Run: headless pygame with SDL's dummy video driver; simulated clock (each Clock.tick advances the game by its frame time, no real sleeping); random seed 0; keys injected as events and as key.get_pressed() state; no mouse input.
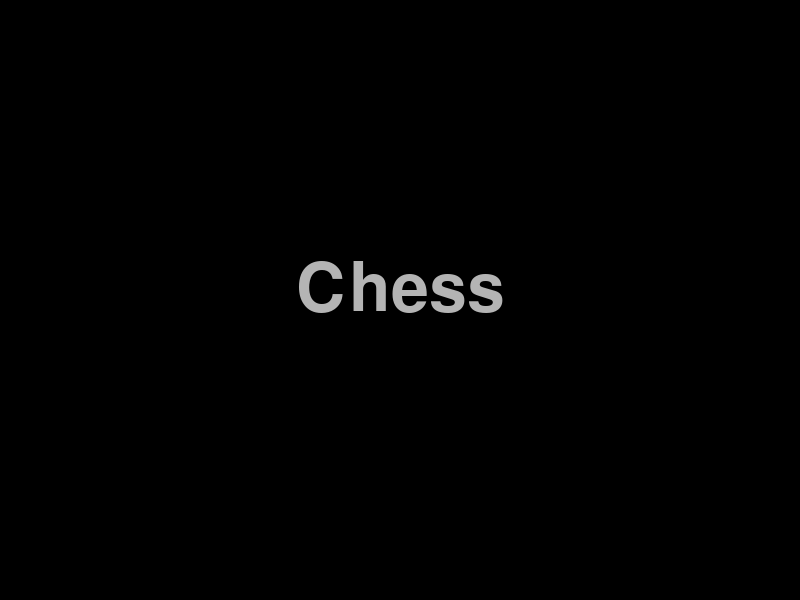
Frame 1 of 4 · flips 1–60 · no input
Frame 2 of 4 · flips 61–180 · tapped SPACE, RETURN · held RIGHT (→), D · screen unchanged from frame 1, image omitted
Frame 3 of 4 · flips 181–300 · held DOWN (↓), S · screen unchanged from frame 2, image omitted
Frame 4 of 4 · flips 301–420 · held LEFT (←), A, UP (↑), W · screen unchanged from frame 3, image omitted

The pygame program that drew these frames:

import pygame
pygame.font.init()
intr_font = pygame.font.SysFont('Arial', 100)

W_WIDTH = 800
W_HEIGHT = 600

screen = pygame.display.set_mode((W_WIDTH, W_HEIGHT))
pygame.display.set_caption('Chess')

# Вывод приветствия
intr = intr_font.render('Chess', True, (180, 180, 180))
draw_x = W_WIDTH//2 - intr.get_width()//2
draw_y = W_HEIGHT//2 - intr.get_height()//2 - 10
screen.blit(intr, (draw_x, draw_y))
pygame.display.update()

while 1:
    events = pygame.event.get()
    for event in events:
        if event.type == pygame.QUIT:
            exit()

    pygame.display.update() 
